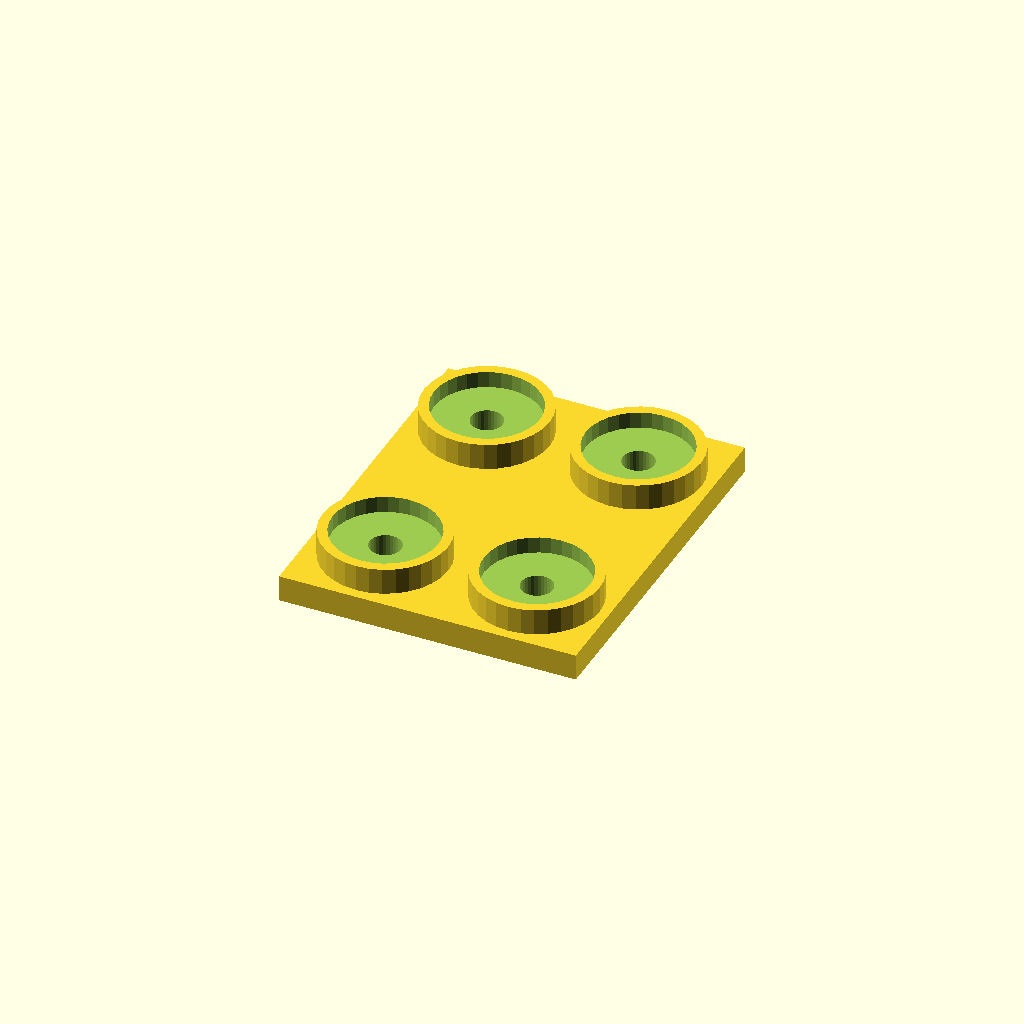
Cell 1: the model at its default parameters.
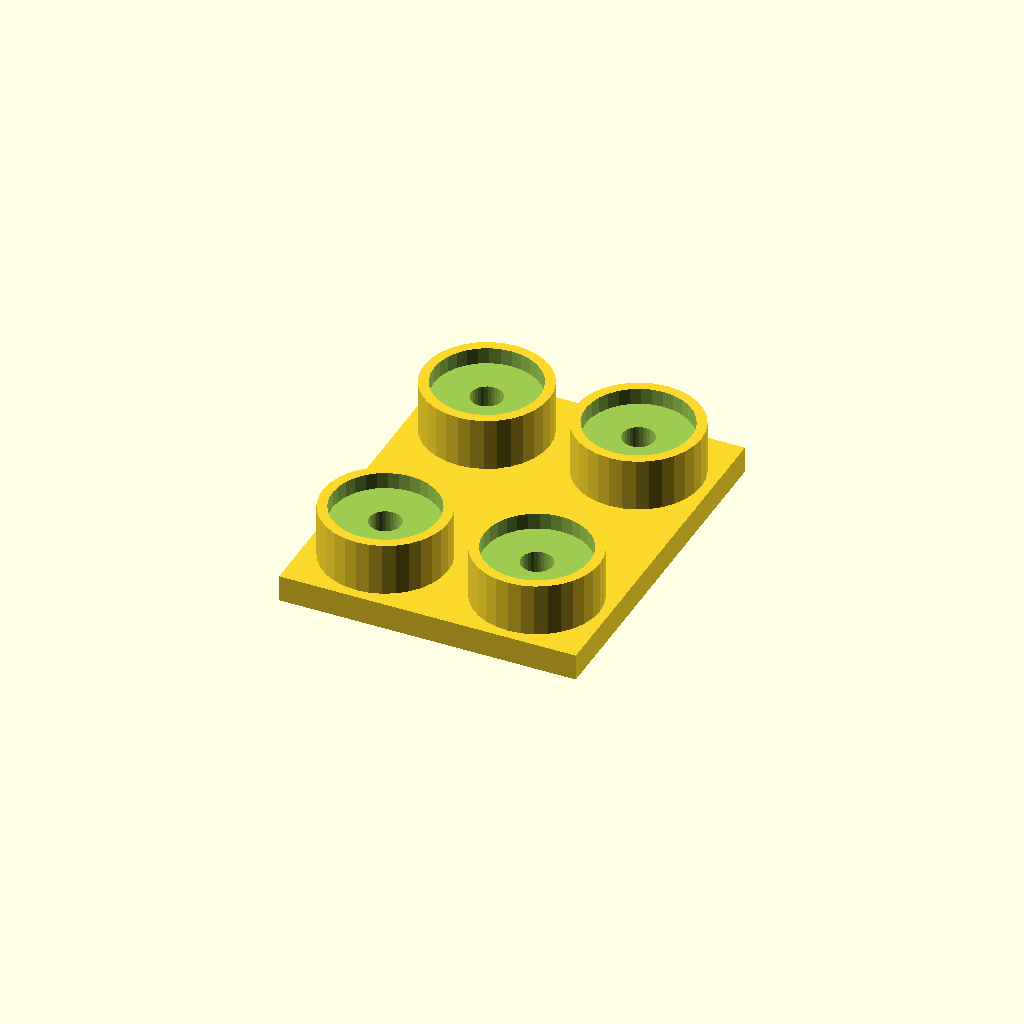
Cell 2: boss_h = 16 (everything else at default).
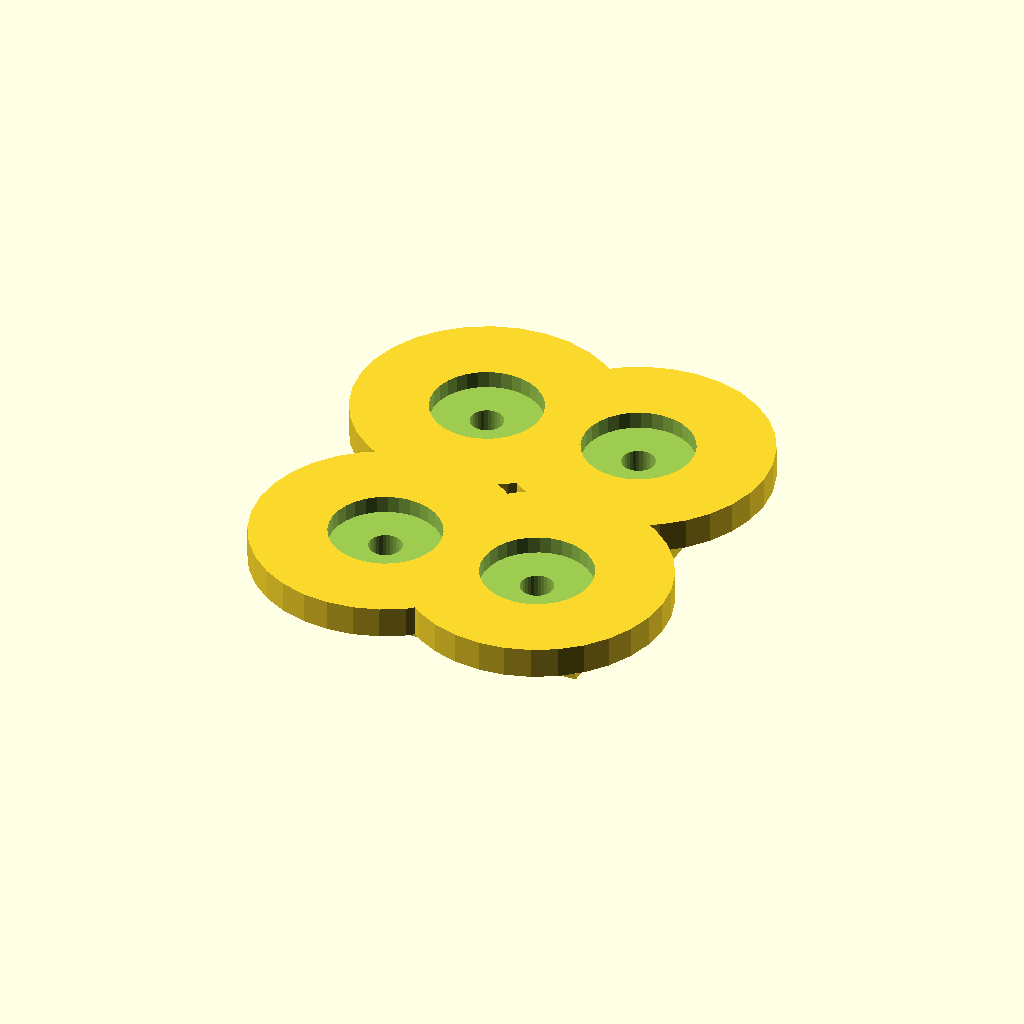
Cell 3: boss_d = 76 (everything else at default).
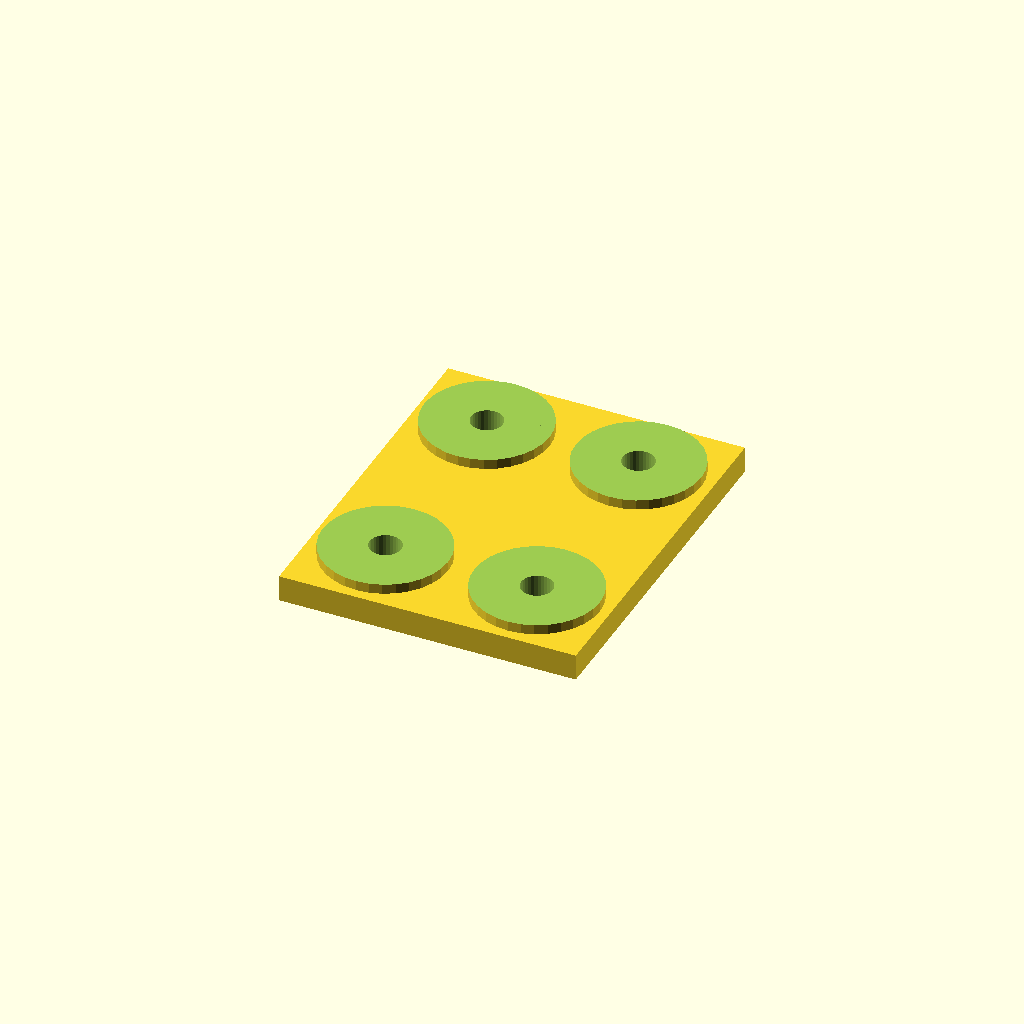
Cell 4: the same model with socket_d = 64.
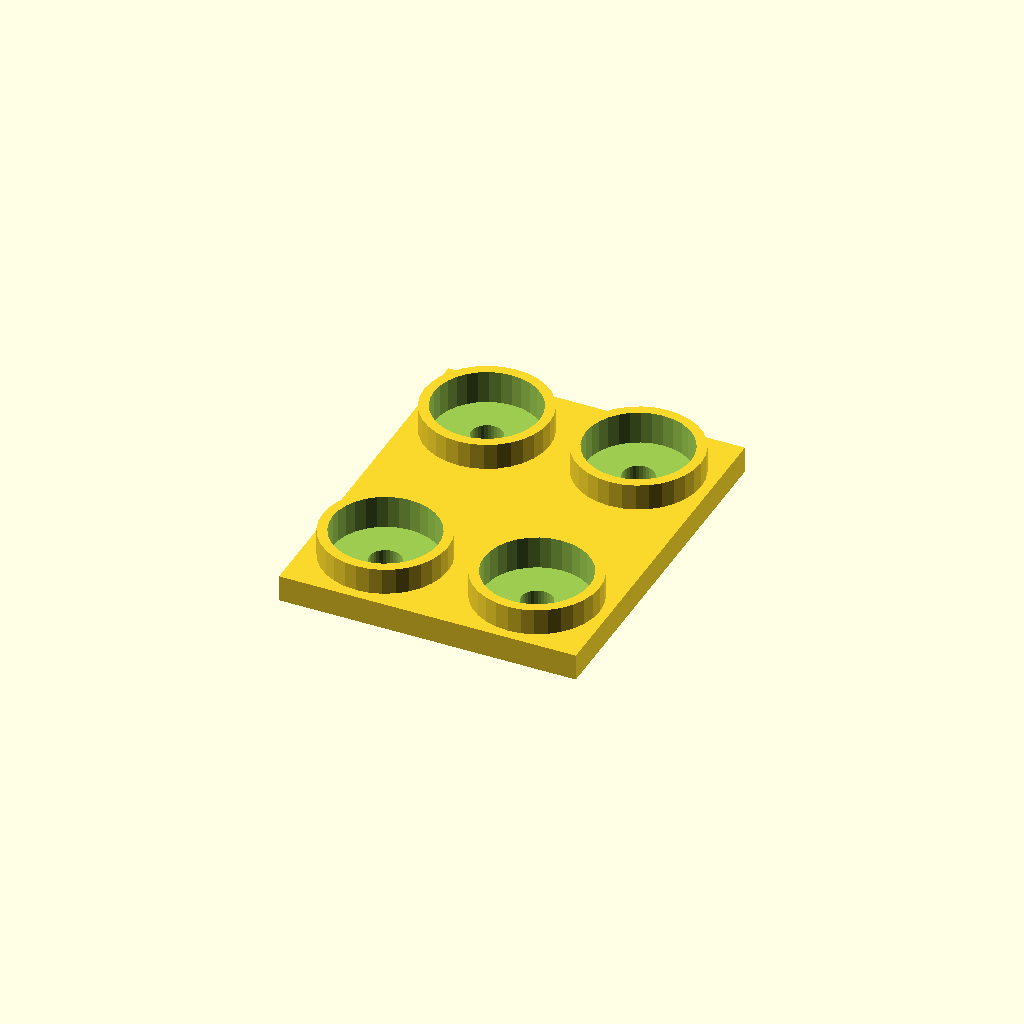
Cell 5 — socket_depth set to 10, the other parameters unchanged.
One fixed orthographic camera (rotation 55°, 0°, 25°; colour scheme Cornfield) for every cell.
Source of the model, optional_data/data/place1/socketpads/part_0152.scad:
$fn = 32;

// ----------------------------------------------------------------------
// Socket pad plate
// bosses with counterbored sockets for the screws
// ----------------------------------------------------------------------

// --- parameters (mm) ---
base_t = 8;            // base plate thickness
boss_h = 8;            // boss height above the base plate
boss_d = 38;           // boss diameter
socket_d = 32;         // socket diameter
socket_depth = 5;      // socket depth from the boss face
bolt_d = 9.6;          // screw clearance hole through the socket floor
plate = [90, 110, 8];  // overall size (x, y, z)
edge = 22;             // boss centre offset from the plate edge
pads = 4;              // boss count, one per corner

// --- derived feature positions (mm) ---
height = base_t + boss_h;        // = 16   overall height of the part
corner_x = plate[0] / 2 - edge;  // = 23   boss centre X
corner_y = plate[1] / 2 - edge;  // = 33   boss centre Y
feature_centers = [
  [corner_x, corner_y],
  [-corner_x, corner_y],
  [-corner_x, -corner_y],
  [corner_x, -corner_y]
];   // boss centres: sockets, holes and the pads themselves are placed from here

// base plate, bosses on feature_centers, socket + through hole in each
difference() {
  union() {
    cube(plate, center = true);
    for (centre = feature_centers)
      translate([centre[0], centre[1], plate[2] / 2 - 1])
        cylinder(d = boss_d, h = boss_h + 1);
  }
  for (centre = feature_centers) {
    translate([centre[0], centre[1], plate[2] / 2 + boss_h - socket_depth])
      cylinder(d = socket_d, h = socket_depth + 1);
    translate([centre[0], centre[1], -height])
      cylinder(d = bolt_d, h = 2 * height + 2);  // through the socket floor
  }
}
Customizer parameters (derived from the source; name, type, default, range or options):
base_t: number, default 8
boss_h: number, default 8
boss_d: number, default 38
socket_d: number, default 32
socket_depth: number, default 5
bolt_d: number, default 9.6
plate: vector, default [90, 110, 8]
edge: number, default 22
pads: number, default 4
